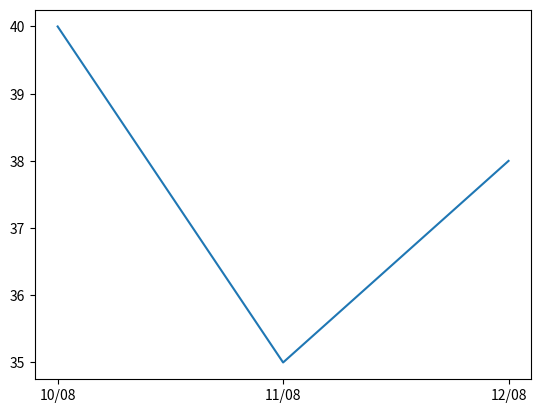

Reproduce this figure in Python.
# lets consider in a city, the max temp of a day is recorded for three consecutive days.
# lets plot this data

import matplotlib.pyplot as plt

dates = ['10/08', '11/08', '12/08']

temp = [40, 35, 38]


plt.plot(dates, temp)
plt.show()
